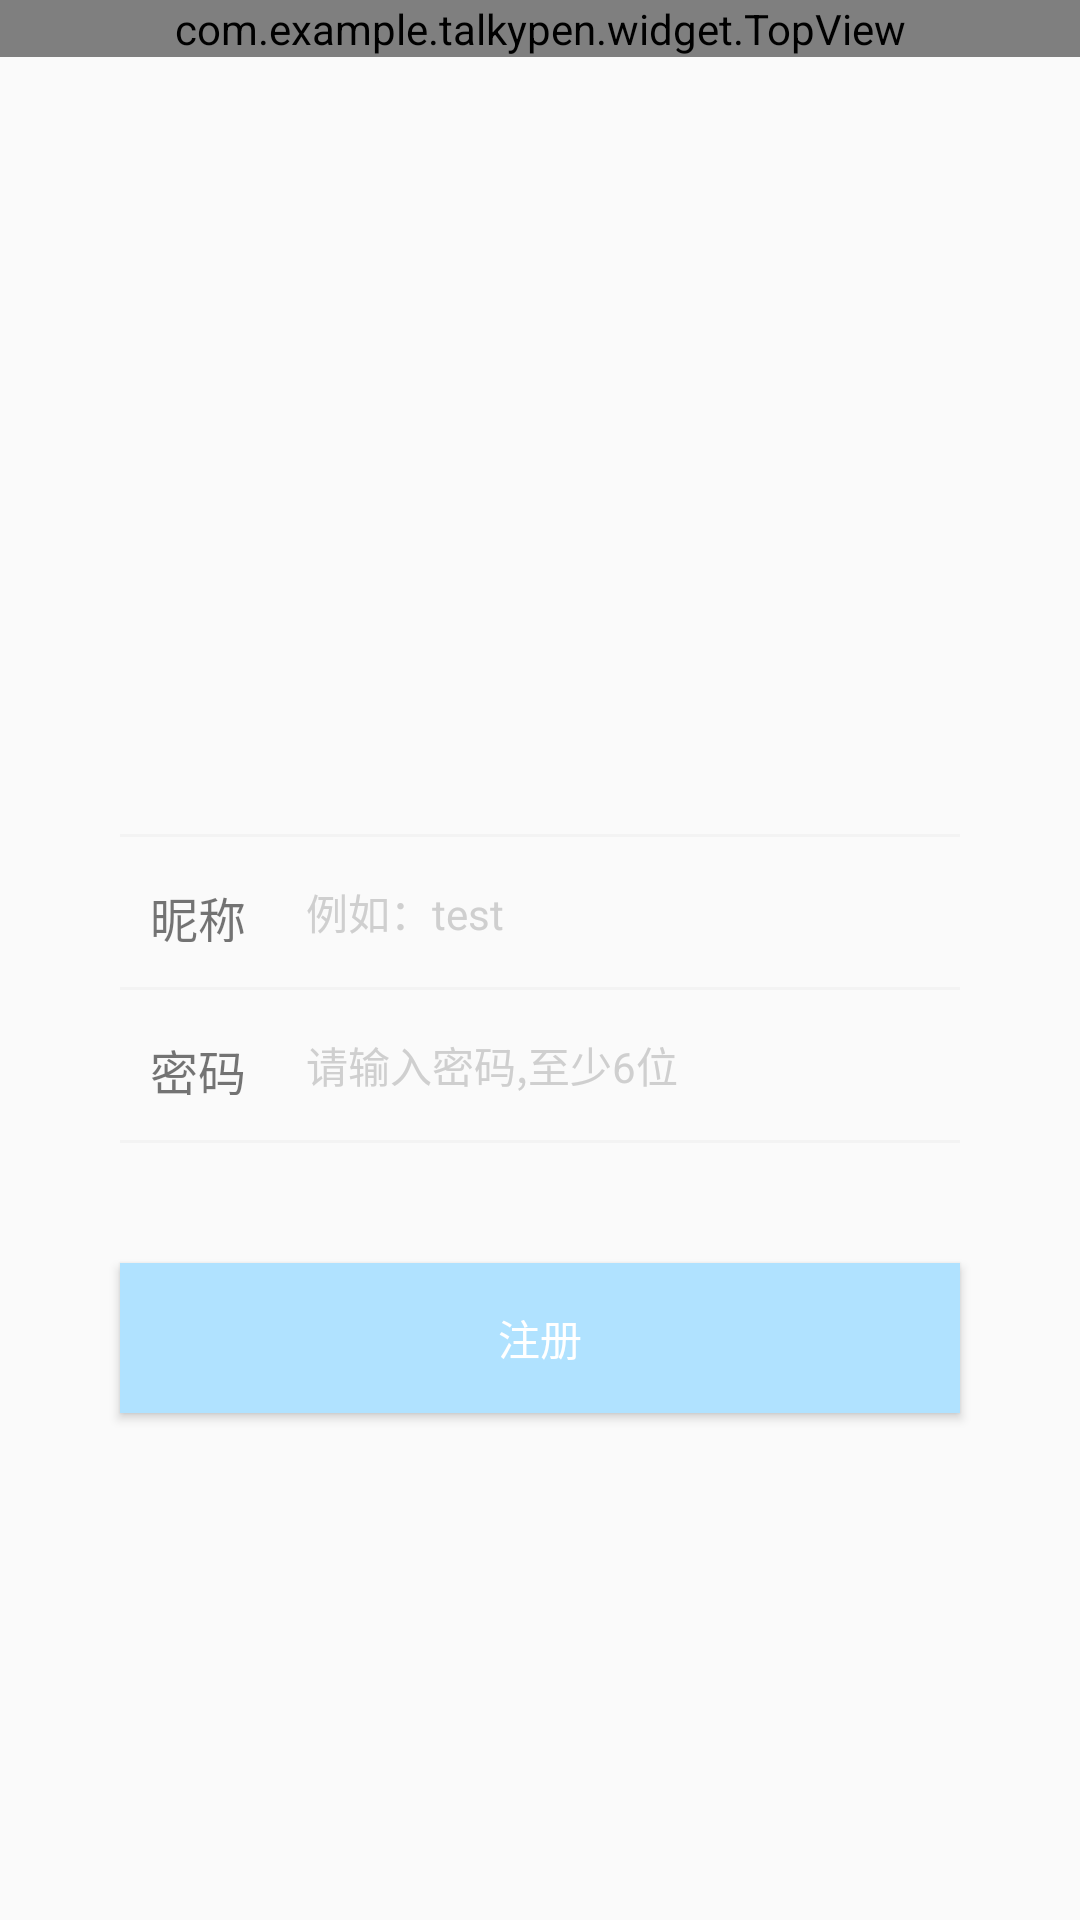

Here is an Android app screen rendered from its layout file. Give the layout XML and the strings, colors and styles it references.
<!-- AndroidManifest.xml: application theme AppTheme -->
<!-- res/layout/activity_register.xml -->
<?xml version="1.0" encoding="utf-8"?>
<RelativeLayout
    xmlns:android="http://schemas.android.com/apk/res/android"
    xmlns:app="http://schemas.android.com/apk/res-auto"
    xmlns:tools="http://schemas.android.com/tools"
    android:layout_width="match_parent"
    android:layout_height="match_parent"
    tools:context=".ui.activity.RegisterActivity"
    android:orientation="vertical">

    <com.example.talkypen.widget.TopView
        android:id="@+id/topView"
        android:layout_width="match_parent"
        android:layout_height="wrap_content" />

    <RelativeLayout
        android:layout_width="match_parent"
        android:layout_height="match_parent"
        android:layout_below="@+id/topView">


        <LinearLayout
            android:id="@+id/ll_register"
            android:layout_width="match_parent"
            android:layout_height="wrap_content"
            android:layout_centerInParent="true"
            android:layout_marginStart="40dp"
            android:layout_marginEnd="40dp"
            android:orientation="vertical">

            <View
                android:layout_width="match_parent"
                android:layout_height="1dp"
                android:background="@color/gray_f3f3f3" />

            <LinearLayout
                android:layout_width="match_parent"
                android:layout_height="50dp"
                android:orientation="horizontal">

                <TextView
                    android:layout_width="wrap_content"
                    android:layout_height="20dp"
                    android:layout_gravity="center"
                    android:layout_margin="10dp"
                    android:text="昵称"
                    android:textSize="16sp"/>

                <EditText
                    android:id="@+id/et_input_username"
                    android:layout_width="match_parent"
                    android:layout_height="match_parent"
                    android:background="@android:color/transparent"
                    android:hint="例如：test"
                    android:imeOptions="actionNext"
                    android:paddingLeft="10dp"
                    android:textColor="@color/black"
                    android:textColorHint="@color/hint_cfcfcf"
                    android:textSize="14sp" />
            </LinearLayout>


            <View
                android:layout_width="match_parent"
                android:layout_height="1dp"
                android:background="@color/gray_f3f3f3" />

            <RelativeLayout
                android:layout_width="match_parent"
                android:layout_height="50dp"
                android:orientation="horizontal">

                <TextView
                    android:id="@+id/iv_code"
                    android:layout_width="wrap_content"
                    android:layout_height="20dp"
                    android:layout_margin="10dp"
                    android:layout_alignParentStart="true"
                    android:layout_centerInParent="true"
                    android:layout_gravity="center"
                    android:text="密码"
                    android:textSize="16sp"/>

                <EditText
                    android:id="@+id/et_input_register_password"
                    android:layout_width="match_parent"
                    android:layout_height="match_parent"
                    android:layout_toEndOf="@id/iv_code"
                    android:background="@android:color/transparent"
                    android:hint="请输入密码,至少6位"
                    android:imeOptions="actionNext"
                    android:paddingLeft="10dp"
                    android:textColor="@color/black"
                    android:textColorHint="@color/hint_cfcfcf"
                    android:textSize="14sp" />

            </RelativeLayout>

            <View
                android:layout_width="match_parent"
                android:layout_height="1dp"
                android:background="@color/gray_f3f3f3" />
        </LinearLayout>


        <Button
            android:id="@+id/btn_register"
            android:layout_width="match_parent"
            android:layout_height="50dp"
            android:layout_below="@+id/ll_register"
            android:layout_margin="40dp"
            android:layout_marginTop="40dp"
            android:background="@color/light_blue"
            android:text="注册"
            android:textColor="@color/white_ffffff" />
    </RelativeLayout>

</RelativeLayout>
<!-- resources referenced by this layout -->
<resources>
  <color name="black">#333333</color>
  <color name="gray_f3f3f3">#f3f3f3</color>
  <color name="hint_cfcfcf">#cfcfcf</color>
  <color name="light_blue">#B0E2FF</color>
  <color name="white_ffffff">#ffffff</color>
  <style name="AppTheme" parent="Theme.AppCompat.Light.NoActionBar">
          
          <item name="colorPrimary">@color/colorPrimary</item>
          <item name="colorPrimaryDark">@color/colorPrimaryDark</item>
          <item name="colorAccent">@color/colorAccent</item>
      </style>
  <color name="colorPrimary">#008577</color>
  <color name="colorPrimaryDark">#00574B</color>
  <color name="colorAccent">#D81B60</color>
</resources>
